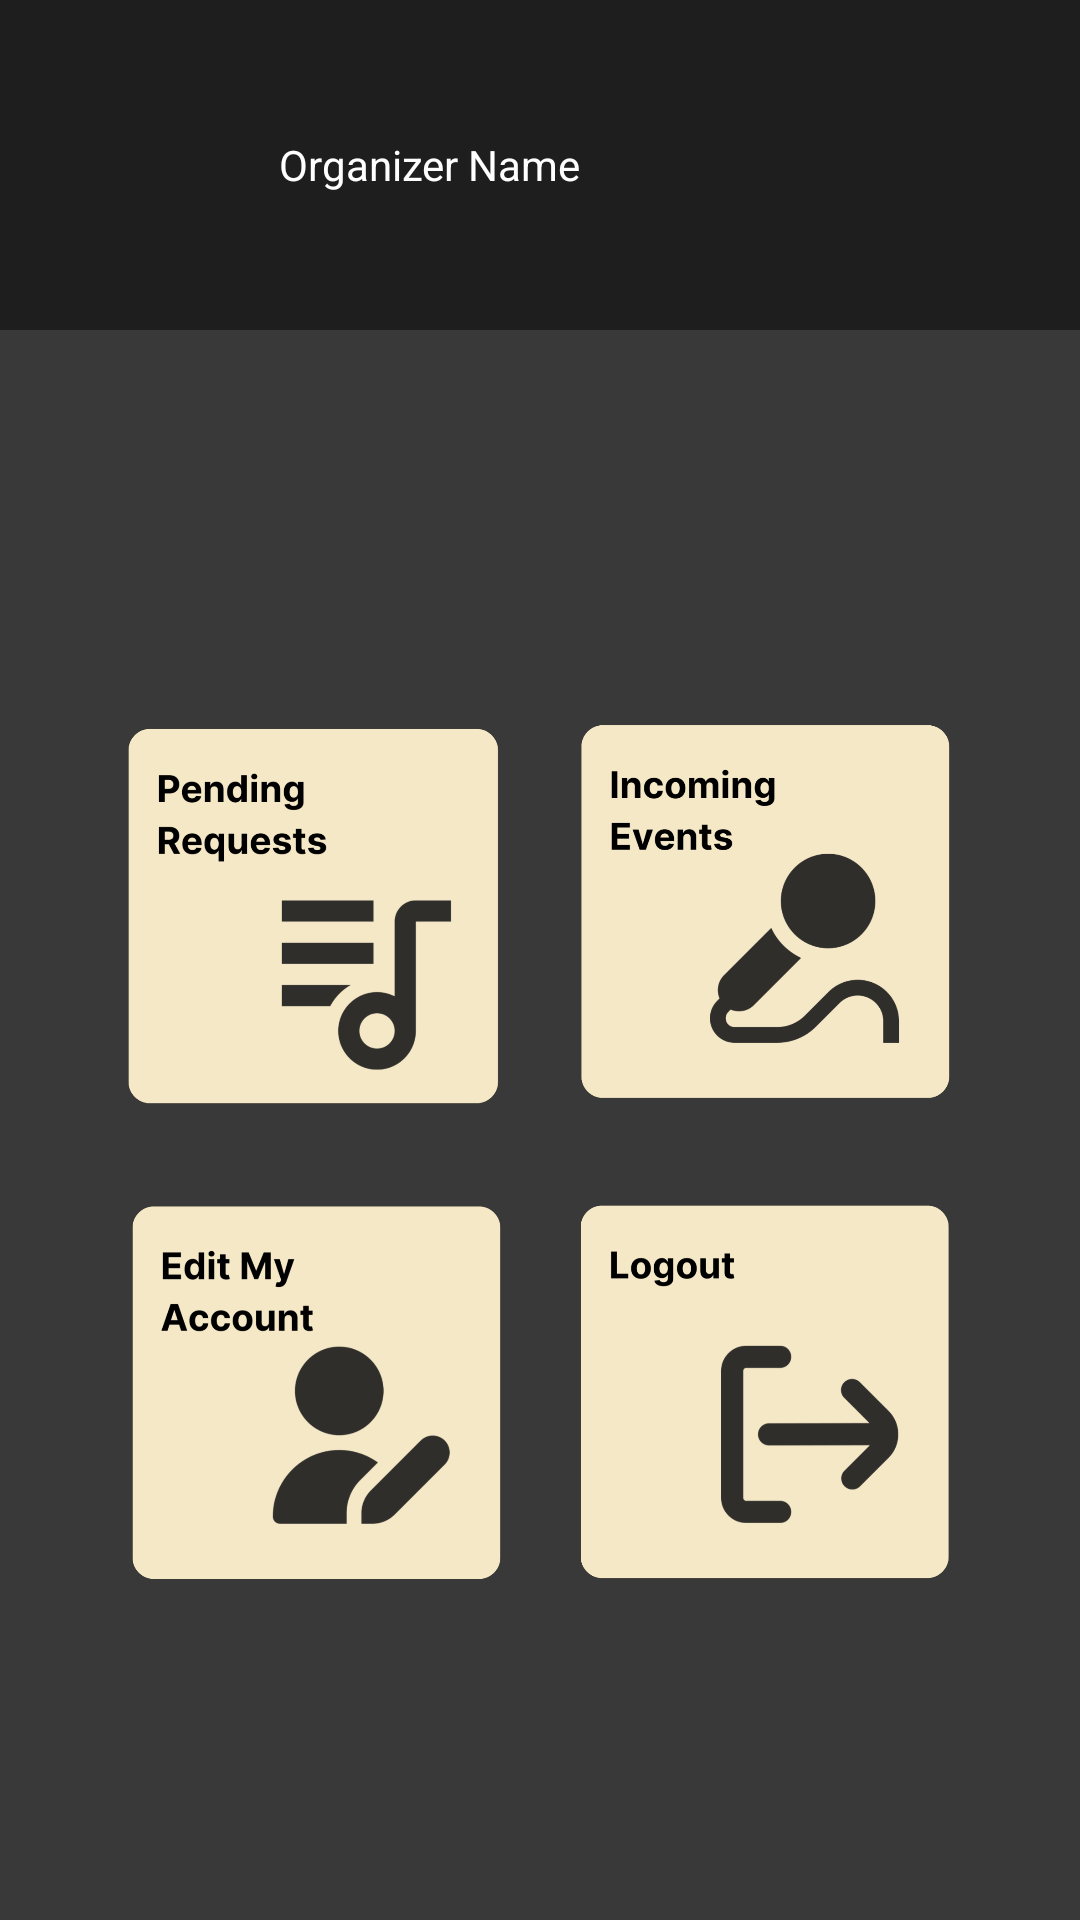

The Android layout XML behind this screen, and the referenced resources:
<!-- AndroidManifest.xml: application theme Theme.BookABand -->
<!-- res/layout/activity_band_dashboard.xml -->
<?xml version="1.0" encoding="utf-8"?>
<androidx.constraintlayout.widget.ConstraintLayout xmlns:android="http://schemas.android.com/apk/res/android"
    xmlns:app="http://schemas.android.com/apk/res-auto"
    xmlns:tools="http://schemas.android.com/tools"
    android:layout_width="match_parent"
    android:layout_height="match_parent"
    android:background="#393939"
    tools:context=".BandDashboard">

    <LinearLayout
        android:layout_width="wrap_content"
        android:layout_height="158dp"
        android:layout_marginTop="2dp"
        android:orientation="horizontal"
        app:layout_constraintBottom_toBottomOf="parent"
        app:layout_constraintEnd_toEndOf="parent"
        app:layout_constraintHorizontal_bias="0.494"
        app:layout_constraintStart_toStartOf="parent"
        app:layout_constraintTop_toBottomOf="@+id/linearLayout"
        app:layout_constraintVertical_bias="0.0">

        <ImageButton
            android:id="@+id/btnEditAcc"
            android:layout_width="150dp"
            android:layout_height="150dp"

            android:backgroundTint="#393939"
            android:scaleType="centerCrop"
            android:src="@drawable/edit"
            app:cornerRadius="40px"/>

        <ImageButton
            android:id="@+id/btnLogout"
            android:layout_width="150dp"
            android:layout_height="150dp"

            android:backgroundTint="#393939"
            android:scaleType="centerCrop"
            android:src="@drawable/logout"
            app:cornerRadius="40px"/>
    </LinearLayout>

    <LinearLayout
        android:id="@+id/linearLayout"
        android:layout_width="wrap_content"
        android:layout_height="158dp"
        android:orientation="horizontal"
        app:layout_constraintBottom_toBottomOf="parent"
        app:layout_constraintEnd_toEndOf="parent"
        app:layout_constraintHorizontal_bias="0.495"
        app:layout_constraintStart_toStartOf="parent"
        app:layout_constraintTop_toTopOf="parent"
        app:layout_constraintVertical_bias="0.476">

        <ImageButton
            android:id="@+id/btnRequests"
            android:layout_width="150dp"
            android:layout_height="150dp"

            android:backgroundTint="#393939"
            android:scaleType="centerCrop"
            android:src="@drawable/list"
            app:cornerRadius="40px" />

        <ImageButton
            android:id="@+id/btnEvents"
            android:layout_width="150dp"
            android:layout_height="150dp"

            android:backgroundTint="#393939"
            android:scaleType="centerCrop"
            android:src="@drawable/incoming"
            app:cornerRadius="40px" />

    </LinearLayout>

    <LinearLayout
        android:id="@+id/linearLayout7"
        android:layout_width="match_parent"
        android:layout_height="110dp"
        android:background="#1E1E1E"
        android:gravity="center_vertical"
        android:orientation="horizontal"
        app:layout_constraintBottom_toBottomOf="parent"
        app:layout_constraintEnd_toEndOf="parent"
        app:layout_constraintHorizontal_bias="0.0"
        app:layout_constraintStart_toStartOf="parent"
        app:layout_constraintTop_toTopOf="parent"
        app:layout_constraintVertical_bias="0.0">

        <ImageView
            android:id="@+id/bandLogo"
            android:layout_width="73dp"
            android:layout_height="55dp"
            android:layout_marginLeft="20dp"
            tools:srcCompat="@drawable/icon_only" />

        <TextView
            android:id="@+id/txtBandName"
            android:layout_width="wrap_content"
            android:layout_height="wrap_content"
            android:text="Organizer Name"
            android:textColor="#FFFFFF" />

    </LinearLayout>

</androidx.constraintlayout.widget.ConstraintLayout>
<!-- resources referenced by this layout -->
<resources>
  <!-- drawable edit: png bitmap (drawable, 53568 bytes) -->
  <!-- drawable icon_only: png bitmap (drawable, 43486 bytes) -->
  <!-- drawable incoming: png bitmap (drawable, 51891 bytes) -->
  <!-- drawable list: png bitmap (drawable, 49558 bytes) -->
  <!-- drawable logout: png bitmap (drawable, 37393 bytes) -->
  <style name="Theme.BookABand" parent="Base.Theme.BookABand" />
  <style name="Base.Theme.BookABand" parent="Theme.Material3.DayNight.NoActionBar">
          <item name="colorPrimary">@color/your_primary_color</item>
          <item name="colorPrimaryVariant">@color/your_primary_color</item>
          <item name="colorOnPrimary">@color/your_primary_color</item>
          
          <item name="colorSecondary">@color/your_primary_color</item>
          <item name="colorSecondaryVariant">@color/your_primary_color</item>
          <item name="colorOnSecondary">@color/your_primary_color</item>
          
          <item name="android:statusBarColor">?attr/colorPrimaryVariant</item>
      </style>
  <color name="your_primary_color">#1E1E1E</color>
</resources>
